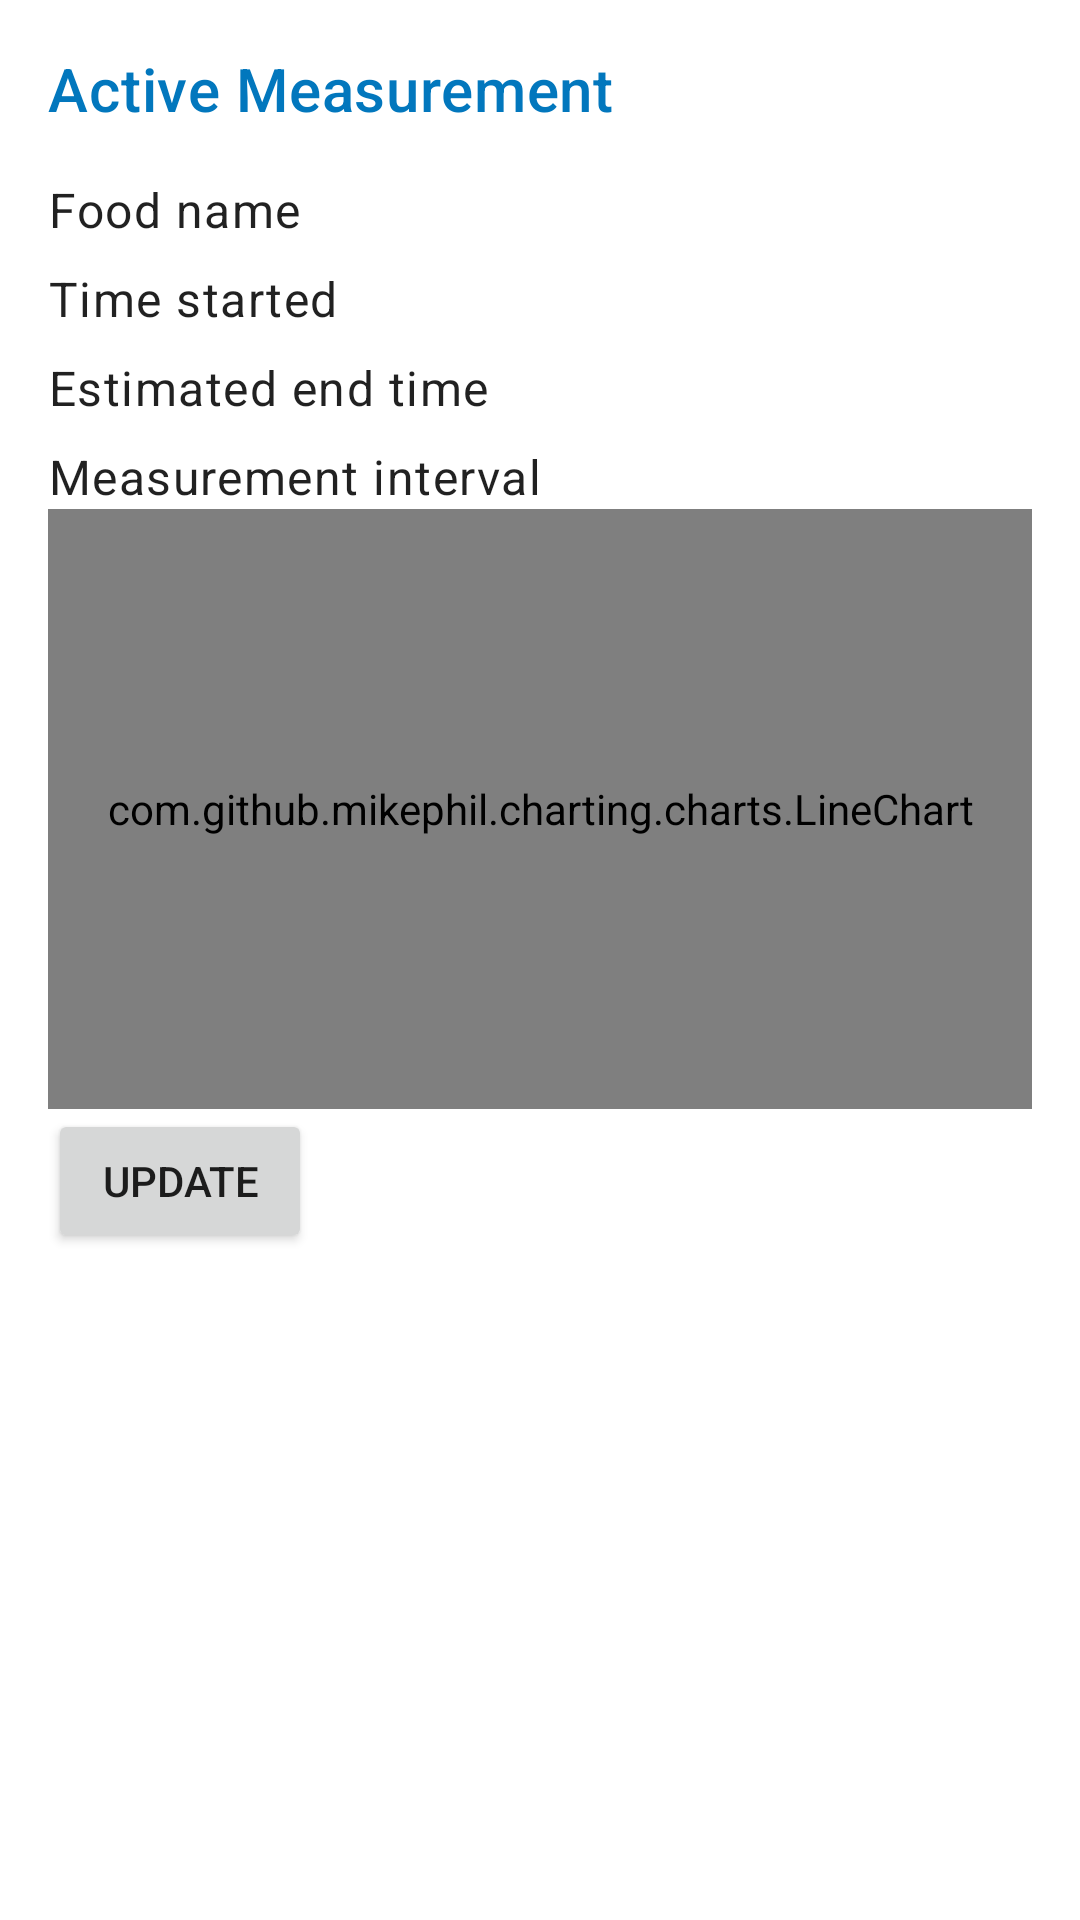

Produce the Android XML layout that renders to this screen, including the resource entries it uses.
<!-- AndroidManifest.xml: application theme AppTheme -->
<!-- res/layout/fragment_home.xml -->
<?xml version="1.0" encoding="utf-8"?>
<layout xmlns:android="http://schemas.android.com/apk/res/android"
  xmlns:tools="http://schemas.android.com/tools">
  <data>

  </data>

  <ScrollView
    android:layout_width="match_parent"
    android:layout_height="match_parent"
    tools:context=".view.home.HomeFragment">

    <LinearLayout
      android:layout_width="match_parent"
      android:layout_height="wrap_content"
      android:orientation="vertical">

      
      <TextView
        android:layout_width="wrap_content"
        android:layout_height="wrap_content"
        android:layout_margin="16dp"
        android:text="@string/active_measurement"
        android:textAppearance="@style/TextAppearance.MaterialComponents.Headline6"
        android:textColor="@color/colorPrimary"/>

      <TextView
        android:id="@+id/no_measurement_active"
        android:layout_width="wrap_content"
        android:layout_height="match_parent"
        android:layout_marginStart="16dp"
        android:text="@string/no_measurement_active"
        android:visibility="gone"
        android:textAppearance="@style/TextAppearance.MaterialComponents.Headline5"/>

      <LinearLayout
        android:id="@+id/container_food_name"
        android:layout_width="match_parent"
        android:layout_height="wrap_content"
        android:layout_marginStart="16dp"
        android:layout_marginEnd="16dp">

        <TextView
          android:layout_width="wrap_content"
          android:layout_height="match_parent"
          android:text="@string/food_name"
          android:textAppearance="@style/TextAppearance.MaterialComponents.Body1"/>

        <TextView
          android:id="@+id/food_name"
          android:layout_width="match_parent"
          android:layout_height="match_parent"
          android:gravity="end"
          android:textAppearance="@style/TextAppearance.MaterialComponents.Body1"/>
      </LinearLayout>

      <LinearLayout
        android:id="@+id/container_time_started"
        android:layout_width="match_parent"
        android:layout_height="wrap_content"
        android:layout_marginTop="8dp"
        android:layout_marginStart="16dp"
        android:layout_marginEnd="16dp">

        <TextView
          android:layout_width="wrap_content"
          android:layout_height="match_parent"
          android:text="@string/measurement_time_started"
          android:textAppearance="@style/TextAppearance.MaterialComponents.Body1"/>

        <TextView
          android:id="@+id/time_started"
          android:layout_width="match_parent"
          android:layout_height="match_parent"
          android:gravity="end"
          android:textAppearance="@style/TextAppearance.MaterialComponents.Body1"/>
      </LinearLayout>

      <LinearLayout
        android:id="@+id/container_end_time"
        android:layout_width="match_parent"
        android:layout_height="wrap_content"
        android:layout_marginTop="8dp"
        android:layout_marginStart="16dp"
        android:layout_marginEnd="16dp">

        <TextView
          android:layout_width="wrap_content"
          android:layout_height="match_parent"
          android:text="@string/measurement_estimated_end_time"
          android:textAppearance="@style/TextAppearance.MaterialComponents.Body1"/>

        <TextView
          android:id="@+id/time_ended"
          android:layout_width="match_parent"
          android:layout_height="wrap_content"
          android:gravity="end"
          android:textAppearance="@style/TextAppearance.MaterialComponents.Body1"/>
      </LinearLayout>

      <LinearLayout
        android:id="@+id/container_interval"
        android:layout_width="match_parent"
        android:layout_height="wrap_content"
        android:layout_marginTop="8dp"
        android:layout_marginStart="16dp"
        android:layout_marginEnd="16dp">

        <TextView
          android:layout_width="wrap_content"
          android:layout_height="match_parent"
          android:text="@string/measurement_interval"
          android:textAppearance="@style/TextAppearance.MaterialComponents.Body1"/>

        <TextView
          android:id="@+id/interval"
          android:layout_width="match_parent"
          android:layout_height="wrap_content"
          android:gravity="end"
          android:textAppearance="@style/TextAppearance.MaterialComponents.Body1"/>
      </LinearLayout>

      <com.github.mikephil.charting.charts.LineChart
        android:id="@+id/lineChart"
        android:layout_width="match_parent"
        android:layout_height="200dp"
        android:layout_marginStart="16dp"
        android:layout_marginEnd="16dp">
      </com.github.mikephil.charting.charts.LineChart>

      <Button
        android:id="@+id/update"
        android:layout_width="wrap_content"
        android:layout_height="wrap_content"
        android:layout_marginStart="16dp"
        android:text="@string/update"/>

    </LinearLayout>
  </ScrollView>
</layout>
<!-- resources referenced by this layout -->
<resources>
  <color name="colorPrimary">#0277bd</color>
  <string name="active_measurement">Active Measurement</string>
  <string name="food_name">Food name</string>
  <string name="measurement_estimated_end_time">Estimated end time</string>
  <string name="measurement_interval">Measurement interval</string>
  <string name="measurement_time_started">Time started</string>
  <string name="no_measurement_active">No measurement active</string>
  <string name="update">Update</string>
  <style name="AppTheme" parent="Theme.MaterialComponents.Light.DarkActionBar">
      
      <item name="colorPrimary">@color/colorPrimary</item>
      <item name="colorPrimaryDark">@color/colorPrimaryDark</item>
      <item name="colorAccent">@color/colorAccent</item>
      <item name="colorSecondary">@color/colorSecondary</item>
    </style>
  <color name="colorPrimaryDark">#004c8c</color>
  <color name="colorAccent">#42A5F5</color>
  <color name="colorSecondary">#0277bd</color>
</resources>
